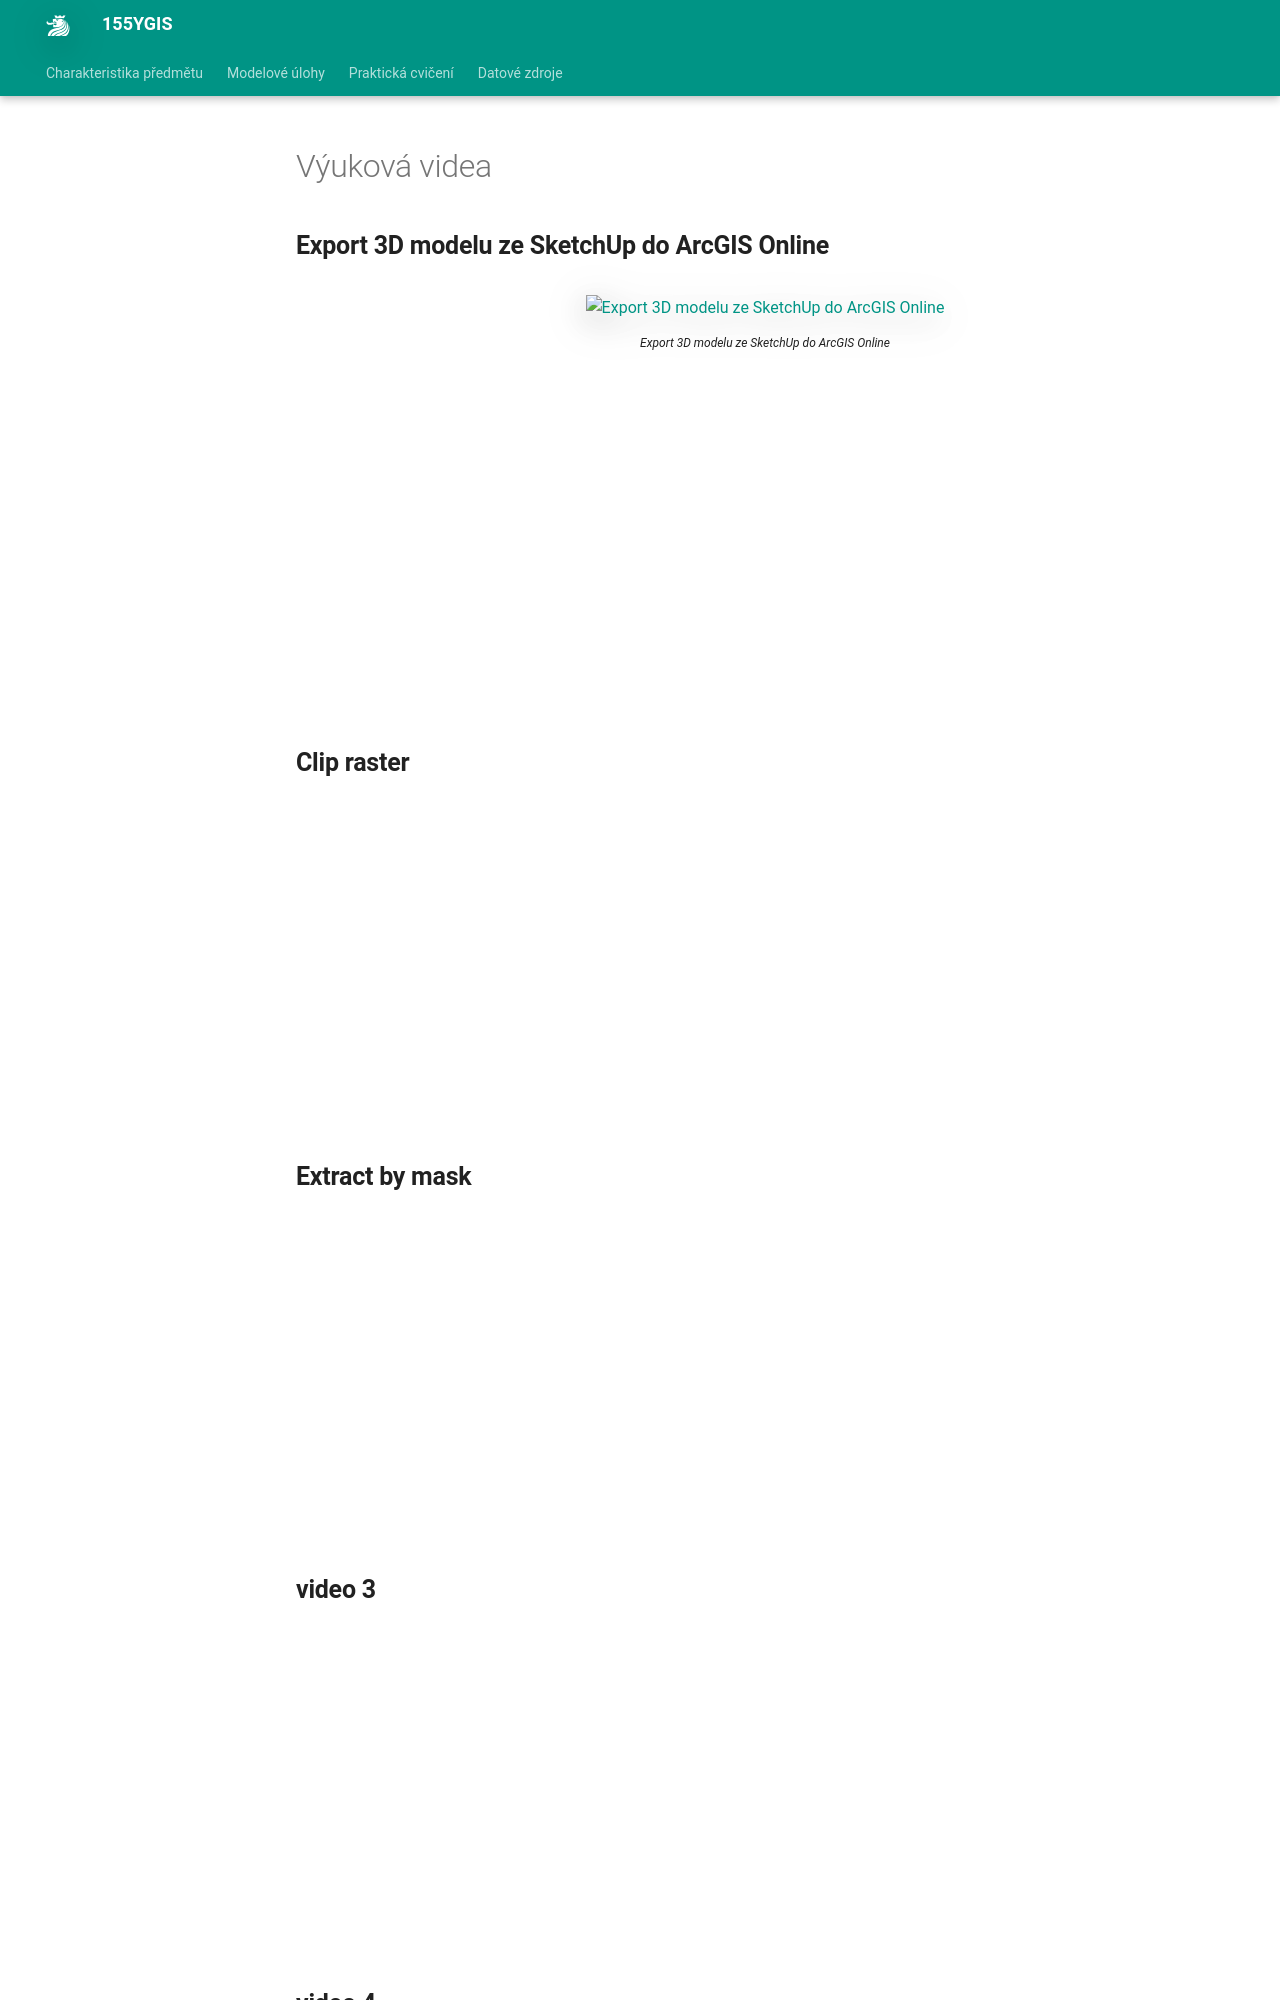

repository: k155cvut/ygis · page: videa/index.html · generator: mkdocs

# Výuková videa

## Export 3D modelu ze SketchUp do ArcGIS Online

<figure markdown>
[![Export 3D modelu ze SketchUp do ArcGIS Online](https://img.youtube.com/vi/H7m7rX9fswE/0.jpg)](https://www.youtube.com/watch?v=H7m7rX9fswE "Export 3D modelu ze SketchUp do ArcGIS Online")
    <figcaption>Export 3D modelu ze SketchUp do ArcGIS Online</figcaption>
</figure>

<div style="text-align: center;">
<iframe width="560" height="315" src="https://www.youtube.com/embed/H7m7rX9fswE" title="YouTube video player" frameborder="0" allow="accelerometer; autoplay; clipboard-write; encrypted-media; gyroscope; picture-in-picture; web-share" allowfullscreen></iframe>
</div>

## Clip raster

<div style="text-align: center;">
<iframe width="560" height="315" src="https://www.youtube.com/embed/H7m7rX9fswE" title="YouTube video player" frameborder="0" allow="accelerometer; autoplay; clipboard-write; encrypted-media; gyroscope; picture-in-picture; web-share" allowfullscreen></iframe>
</div>

## Extract by mask

<div style="text-align: center;">
<iframe width="560" height="315" src="https://www.youtube.com/embed/H7m7rX9fswE" title="YouTube video player" frameborder="0" allow="accelerometer; autoplay; clipboard-write; encrypted-media; gyroscope; picture-in-picture; web-share" allowfullscreen></iframe>
</div>
